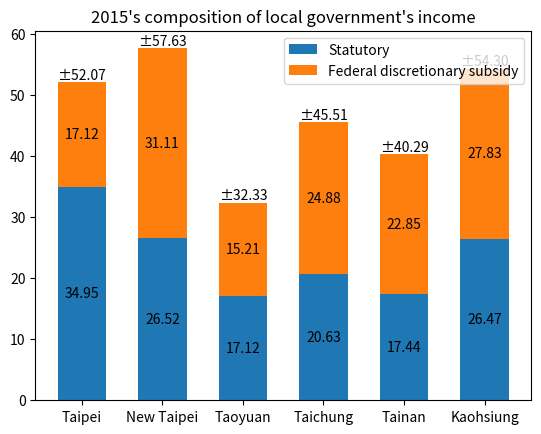

Here is the Python script that generated this plot:
import matplotlib.pyplot as plt
import numpy as np

species = ('Taipei', 'New Taipei', "Taoyuan", 'Taichung', "Tainan", 'Kaohsiung')
allotted_money = {
    'Statutory': [34.95, 26.52, 17.12, 20.63, 17.44, 26.47],  #[1]:18
    'Federal discretionary subsidy': [17.12, 31.11, 15.21, 24.88, 22.85, 27.83], #[1]:25
}

sum = [allotted_money['Statutory'][0] + allotted_money["Federal discretionary subsidy"][0],
       allotted_money["Statutory"][1] + allotted_money["Federal discretionary subsidy"][1],
       allotted_money["Statutory"][2] + allotted_money["Federal discretionary subsidy"][2],
       allotted_money["Statutory"][3] + allotted_money["Federal discretionary subsidy"][3],
       allotted_money["Statutory"][4] + allotted_money["Federal discretionary subsidy"][4],
       allotted_money["Statutory"][5] + allotted_money["Federal discretionary subsidy"][5]
       ]

fig, ax = plt.subplots()
bottom = np.zeros(6)

p = 0

for sex, sex_count in allotted_money.items():
    p = ax.bar(species, sex_count, width=0.6, label=sex, bottom=bottom)  #[Note1]
    bottom += sex_count

    ax.bar_label(p, label_type='center')

    # for rect in p:
    #     height = rect.get_height()
    #     ax.text(rect.get_x() + rect.get_width() / 2., 2.001 * height,
    #             '%d' % int(height), ha='center', va='bottom', fontsize=12)

ax.bar_label(p, labels=[f'±{e:.2f}' for e in sum], label_type="edge")

# plot = ax.bar(region_num, position_vacancies, width=0.6)
#
# for rect in plot:
#     height = rect.get_height()
#     ax.text(rect.get_x() + rect.get_width() / 2., 1.002 * height,
#             '%d' % int(height), ha='center', va='bottom', fontsize=12)

ax.set_title("2015's composition of local government's income")
ax.legend()

plt.show()

# References:
# 1. https://ws.dgbas.gov.tw/public/attachment/5611134736t64w6mty.pdf
# 2.

# Notes:
# 1. when having duplicate values in categorical x data,
# these values map to the same numerical x coordinate, and hence the corresponding bars
# are drawn on top of each other. [2]
